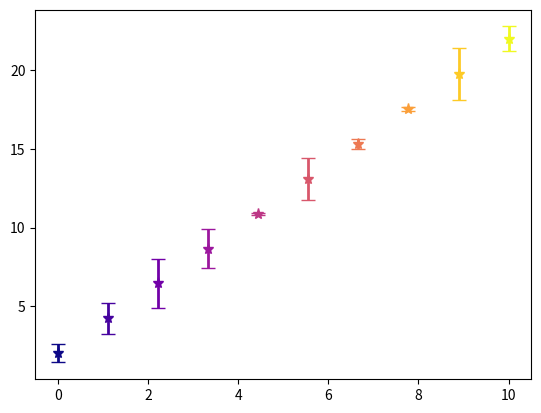

Python code for this plot: (Note: this script raises an exception after producing the figure.)
import matplotlib.pyplot as plt
import numpy as np

x = np.linspace(0, 10, 10)
y = 2 * x + 2
y_errors = np.random.rand(len(x)) * 2
colors = plt.cm.plasma(np.linspace(0, 1, len(x)))

plt.figure()
for i in range(len(x)):
    plt.errorbar(x[i], y[i], yerr=y_errors[i],fmt='*', capsize=5, color=colors[i], ecolor=colors[i], elinewidth=2,markersize=8)
plt.xlable("X Axis")
plt.ylable("Y Axis")
plt.title("Colorful Error Bar Plot")
plt.show()
